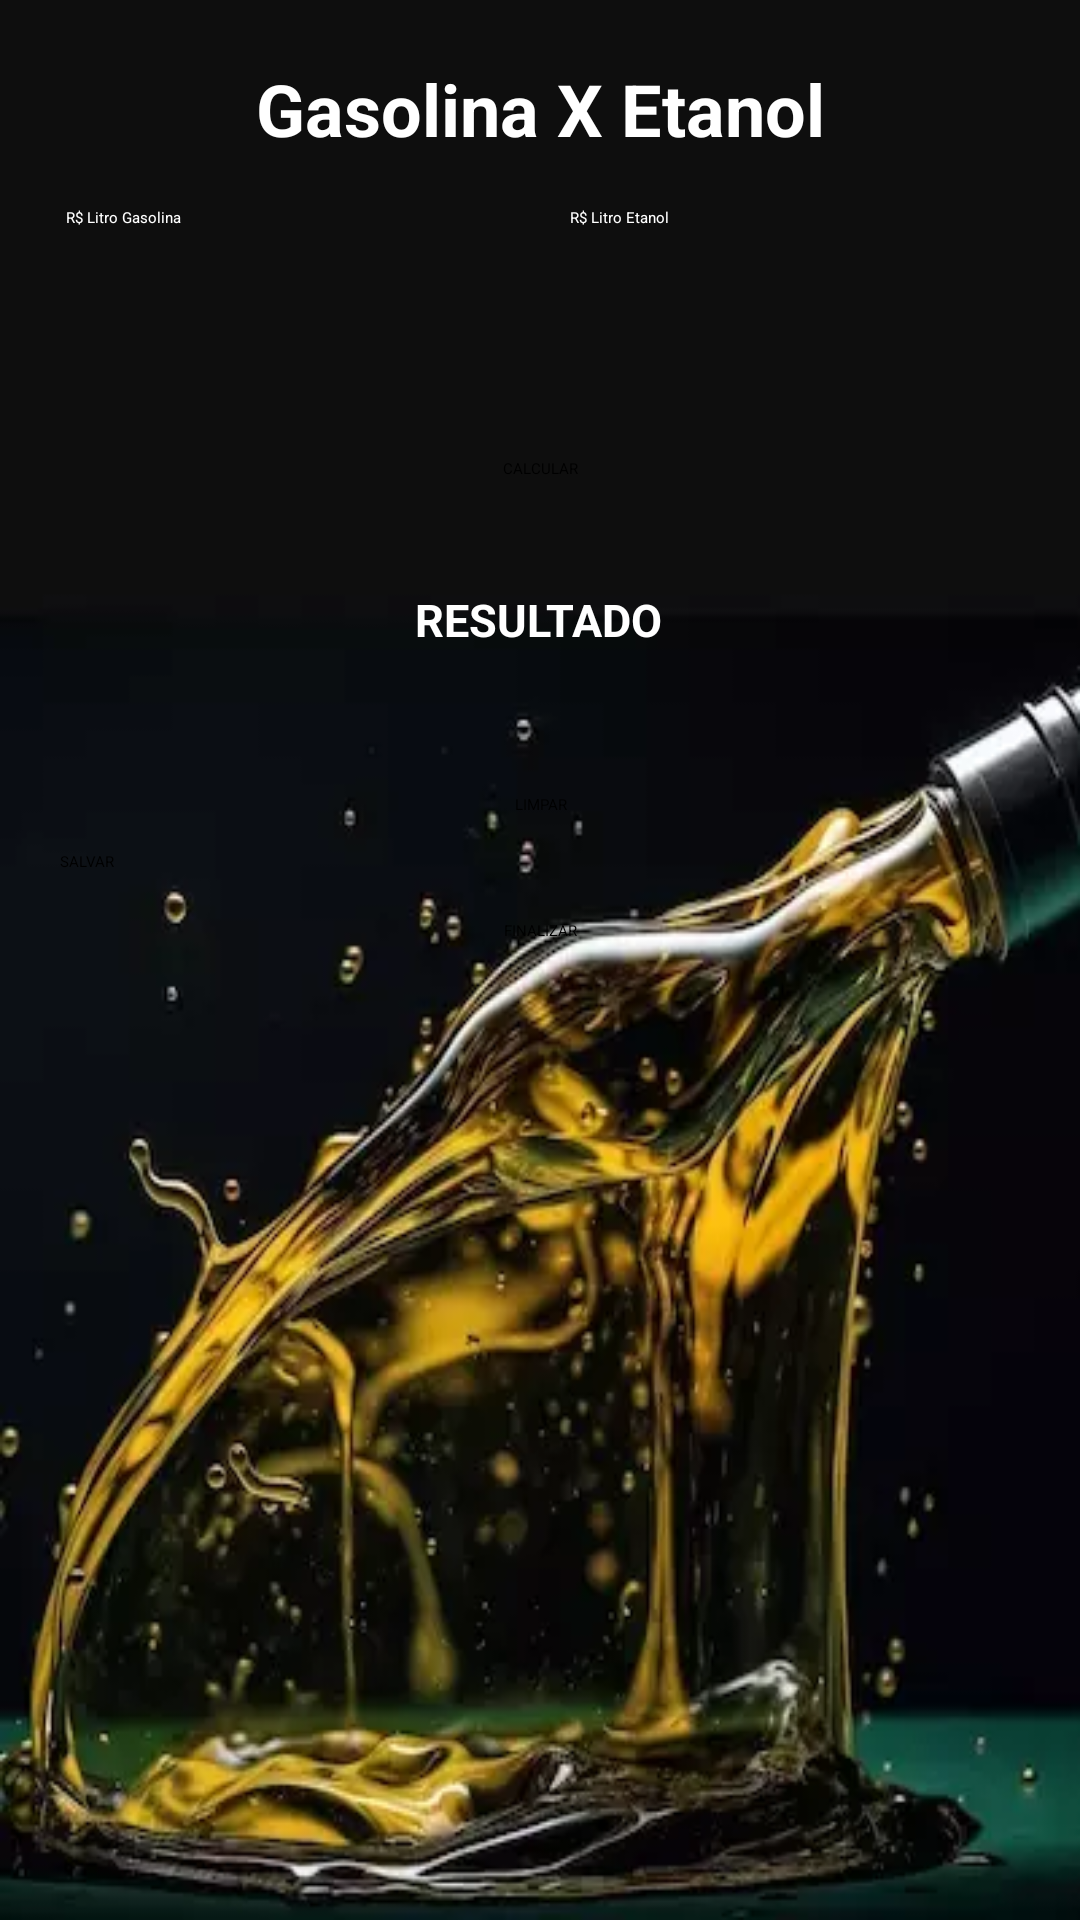

Write the Android layout XML for this screen, with the resource values it uses.
<!-- AndroidManifest.xml: application theme Theme.AppListaCurso -->
<!-- res/layout/activity_main.xml -->
<?xml version="1.0" encoding="utf-8"?>
<androidx.constraintlayout.widget.ConstraintLayout xmlns:android="http://schemas.android.com/apk/res/android"
    xmlns:app="http://schemas.android.com/apk/res-auto"
    xmlns:tools="http://schemas.android.com/tools"
    android:background="@drawable/posto"
    android:layout_width="match_parent"
    android:layout_height="match_parent"
    tools:context=".view.GasEtaActivity">


    <TextView
        android:id="@+id/txt_titulo"
        android:layout_width="match_parent"
        android:layout_height="wrap_content"
        android:layout_marginTop="20dp"
        android:gravity="center"
        android:text="@string/gasolina_x_etanol"
        android:textColor="@color/white"
        android:textSize="24sp"
        android:textStyle="bold"
        app:layout_constraintEnd_toEndOf="parent"
        app:layout_constraintHorizontal_bias="0.0"
        app:layout_constraintStart_toStartOf="parent"
        app:layout_constraintTop_toTopOf="parent" />

    <androidx.appcompat.widget.LinearLayoutCompat
        android:layout_width="match_parent"
        android:layout_height="wrap_content"
        android:gravity="center"
        app:layout_constraintBottom_toTopOf="@+id/btn_calcular"
        app:layout_constraintEnd_toEndOf="parent"
        app:layout_constraintHorizontal_bias="0.0"
        app:layout_constraintStart_toStartOf="parent"
        app:layout_constraintTop_toBottomOf="@+id/txt_titulo"
        app:layout_constraintVertical_bias="0.52">

        <EditText
            android:id="@+id/edit_gasolina"
            android:layout_width="148dp"
            android:layout_height="48dp"
            android:layout_marginEnd="20dp"
            android:ems="10"
            android:inputType="text"
            android:textColorHint="@color/white"
            android:hint="@string/r_litro_gasolina"
            app:layout_constraintEnd_toStartOf="@+id/edit_etanol"
            app:layout_constraintStart_toStartOf="parent"
            tools:layout_editor_absoluteY="90dp"
            android:importantForAutofill="no" />

        <EditText
            android:id="@+id/edit_etanol"
            android:layout_width="148dp"
            android:layout_height="48dp"
            android:ems="10"
            android:textColorHint="@color/white"
            android:inputType="text"
            android:hint="@string/r_litro_etanol"
            app:layout_constraintEnd_toEndOf="parent"
            tools:layout_editor_absoluteY="88dp"
            android:importantForAutofill="no" />



    </androidx.appcompat.widget.LinearLayoutCompat>

    <TextView android:id="@+id/txt_resultado"
        android:layout_width="wrap_content"
        android:layout_height="wrap_content"
        android:layout_marginTop="16dp"
        android:textColor="@color/white"
        android:text="@string/resultado"
        android:textSize="15sp"
        android:textStyle="bold"
        app:layout_constraintEnd_toEndOf="parent"
        app:layout_constraintHorizontal_bias="0.498"
        app:layout_constraintStart_toStartOf="parent"
        app:layout_constraintTop_toBottomOf="@+id/btn_calcular" />


    <Button
        android:id="@+id/btn_calcular"
        android:layout_width="134dp"
        android:layout_height="48dp"
        android:layout_marginTop="80dp"
        android:gravity="center"
        android:text="@string/calcular"
        android:backgroundTint="@color/corBotoes"
        android:textColor="@color/black"
        app:layout_constraintEnd_toEndOf="parent"
        app:layout_constraintStart_toStartOf="parent"
        app:layout_constraintTop_toBottomOf="@+id/txt_titulo" />

    <Button
        android:id="@+id/btn_limpar"
        android:layout_width="match_parent"
        android:layout_height="wrap_content"
        android:layout_marginTop="48dp"
        android:layout_marginStart="20dp"
        android:layout_marginEnd="20dp"
        android:backgroundTint="@color/corBotoes"
        android:textColor="@color/black"
        android:gravity="center"
        android:text="@string/limpar"
        app:layout_constraintEnd_toEndOf="parent"
        app:layout_constraintHorizontal_bias="0.727"
        app:layout_constraintStart_toStartOf="parent"
        app:layout_constraintTop_toBottomOf="@+id/txt_resultado" />

    <Button android:id="@+id/btn_salvar"
        android:layout_width="match_parent"
        android:layout_height="wrap_content"
        android:layout_marginStart="20dp"
        android:layout_marginEnd="20dp"
        android:layout_marginTop="12dp"
        android:backgroundTint="@color/corBotoes"
        android:textColor="@color/black"
        android:enabled="false"
        android:text="@string/salvar"
        app:layout_constraintEnd_toEndOf="parent"
        app:layout_constraintStart_toStartOf="parent"
        app:layout_constraintTop_toBottomOf="@+id/btn_limpar" />

    <Button android:id="@+id/btn_finalizar"
        android:layout_width="match_parent"
        android:layout_height="wrap_content"
        android:layout_marginTop="15dp"
        android:layout_marginStart="20dp"
        android:layout_marginEnd="20dp"
        android:backgroundTint="@color/corBotoes"
        android:textColor="@color/black"
        android:gravity="center"
        android:text="@string/finalizar"
        app:layout_constraintBottom_toBottomOf="parent"
        app:layout_constraintEnd_toEndOf="parent"
        app:layout_constraintStart_toStartOf="parent"
        app:layout_constraintTop_toBottomOf="@+id/btn_salvar"
        app:layout_constraintVertical_bias="0.003" />



</androidx.constraintlayout.widget.ConstraintLayout>
<!-- resources referenced by this layout -->
<resources>
  <color name="black">#FF000000</color>
  <color name="corBotoes">#FFC876</color>
  <color name="white">#FFFFFFFF</color>
  <!-- drawable posto: webp bitmap (drawable, 20554 bytes) -->
  <string name="calcular">CALCULAR</string>
  <string name="finalizar">FINALIZAR</string>
  <string name="gasolina_x_etanol">Gasolina X Etanol</string>
  <string name="limpar">LIMPAR</string>
  <string name="r_litro_etanol">R$ Litro Etanol</string>
  <string name="r_litro_gasolina">R$ Litro Gasolina</string>
  <string name="resultado">RESULTADO</string>
  <string name="salvar">SALVAR</string>
</resources>
